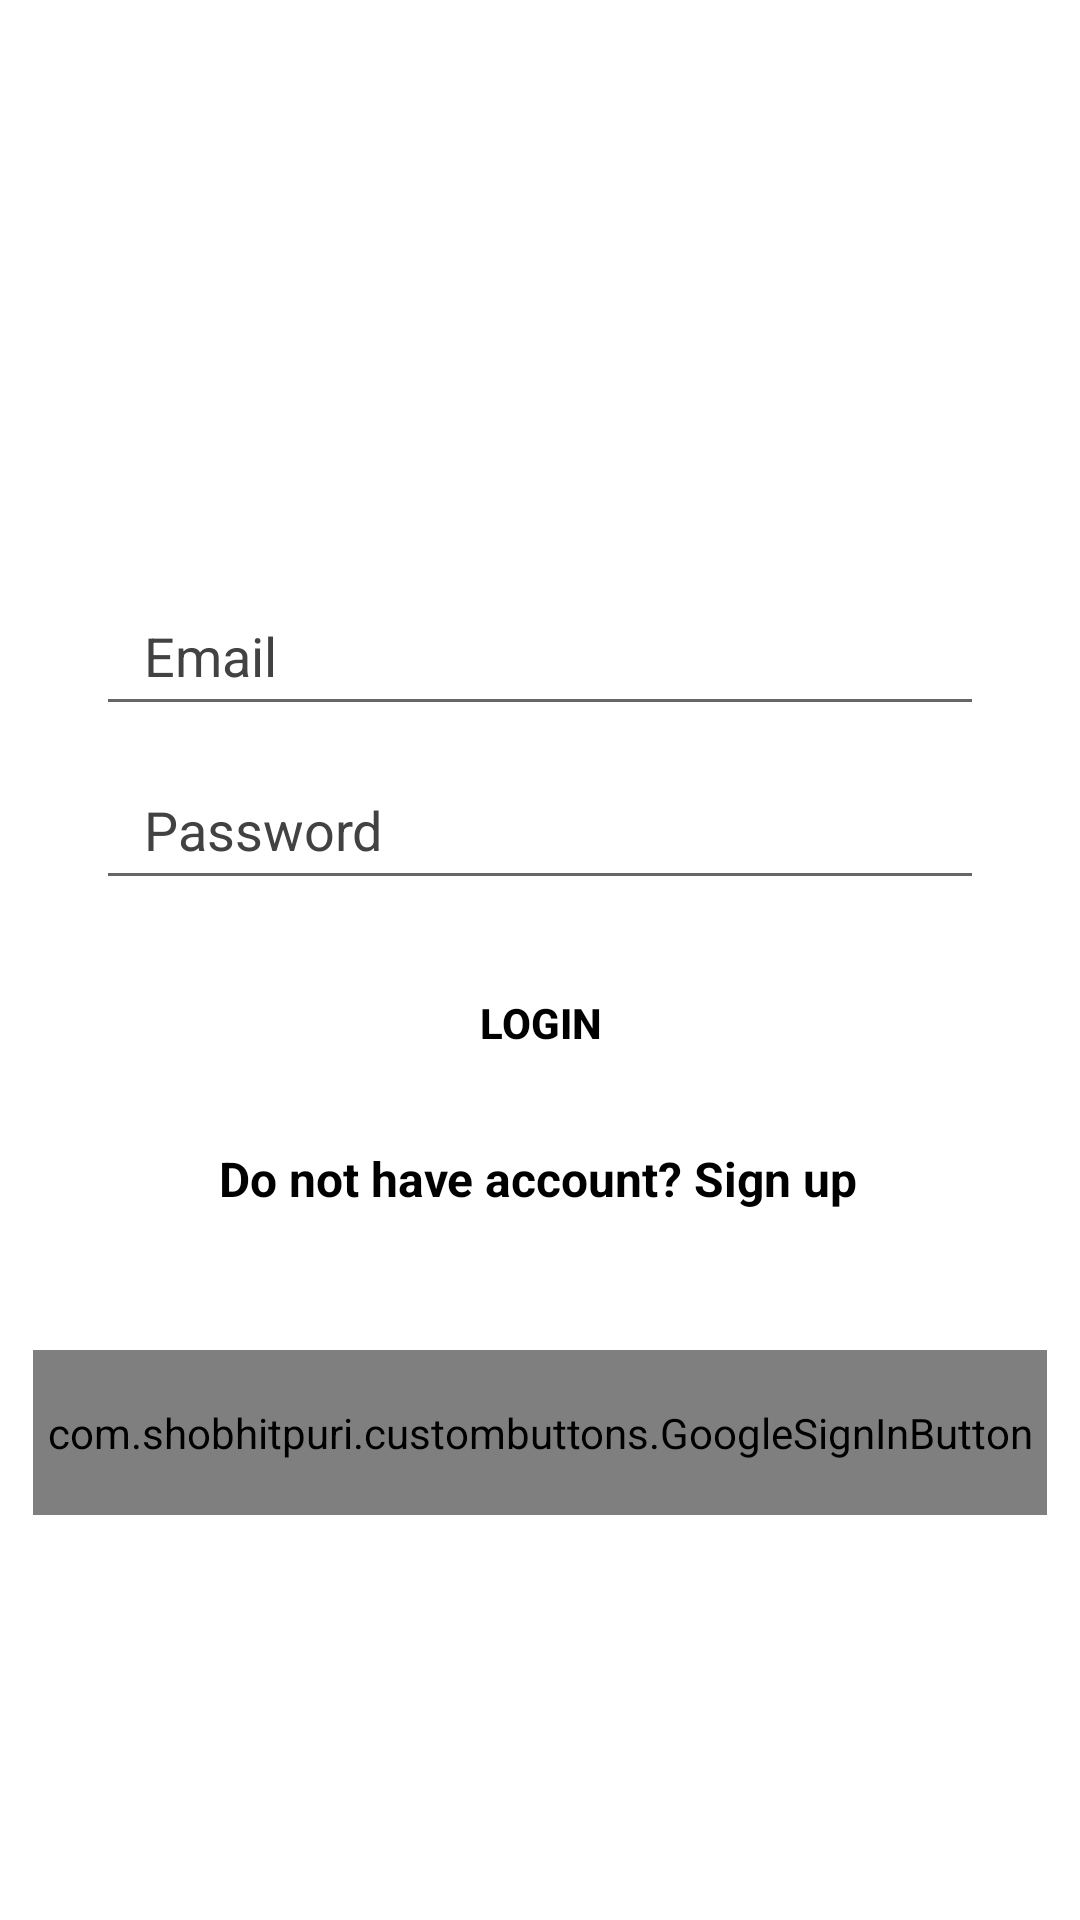

Here is an Android app screen rendered from its layout file. Give the layout XML and the strings, colors and styles it references.
<!-- AndroidManifest.xml: application theme AppTheme.NoActionbar -->
<!-- res/layout/fragment_login.xml -->
<?xml version="1.0" encoding="utf-8"?>
<layout xmlns:android="http://schemas.android.com/apk/res/android"
    xmlns:app="http://schemas.android.com/apk/res-auto"
    xmlns:tools="http://schemas.android.com/tools">

    <data>
        <variable
            name="loginViewModel"
            type="com.example.startup.fragments.login.LoginFragmentViewModel" />
    </data>

    <androidx.constraintlayout.widget.ConstraintLayout
        android:layout_width="match_parent"
        android:layout_height="match_parent">

        <EditText
            android:id="@+id/email_edittext_login"
            android:layout_width="0dp"
            android:layout_height="50dp"
            android:layout_marginStart="32dp"
            android:layout_marginTop="192dp"
            android:layout_marginEnd="32dp"
            android:ems="10"
            android:hint="Email"
            android:inputType="textEmailAddress"
            android:paddingLeft="16dp"
            android:textColor="@color/cardview_dark_background"
            android:textColorHint="@color/cardview_dark_background"
            app:layout_constraintEnd_toEndOf="parent"
            app:layout_constraintHorizontal_bias="0.0"
            app:layout_constraintStart_toStartOf="parent"
            app:layout_constraintTop_toTopOf="parent" />

        <EditText
            android:id="@+id/password_edittext_login"
            android:layout_width="0dp"
            android:layout_height="50dp"
            android:layout_marginTop="8dp"
            android:ems="10"
            android:hint="Password"
            android:inputType="textPassword"
            android:paddingStart="16dp"
            android:textColor="@color/cardview_dark_background"
            android:textColorHint="@color/cardview_dark_background"
            app:layout_constraintEnd_toEndOf="@+id/email_edittext_login"
            app:layout_constraintHorizontal_bias="0.0"
            app:layout_constraintStart_toStartOf="@+id/email_edittext_login"
            app:layout_constraintTop_toBottomOf="@+id/email_edittext_login"
            tools:ignore="RtlSymmetry" />

        <Button
            android:id="@+id/login_button_login"
            android:layout_width="0dp"
            android:layout_height="50dp"
            android:layout_marginTop="16dp"
            android:background="@drawable/rounded_button"
            android:text="Login"
            android:textColor="@android:color/black"
            android:textStyle="bold"
            app:layout_constraintEnd_toEndOf="@+id/password_edittext_login"
            app:layout_constraintHorizontal_bias="0.0"
            app:layout_constraintStart_toStartOf="@+id/password_edittext_login"
            app:layout_constraintTop_toBottomOf="@+id/password_edittext_login" />

        <TextView
            android:id="@+id/to_register_textview"
            android:layout_width="wrap_content"
            android:layout_height="44dp"
            android:layout_marginStart="8dp"
            android:layout_marginTop="16dp"
            android:layout_marginEnd="8dp"
            android:text="Do not have account? Sign up"
            android:textColor="@android:color/black"
            android:textSize="16sp"
            android:textStyle="bold"
            app:layout_constraintEnd_toEndOf="@+id/login_button_login"
            app:layout_constraintHorizontal_bias="0.495"
            app:layout_constraintStart_toStartOf="@+id/login_button_login"
            app:layout_constraintTop_toBottomOf="@+id/login_button_login" />

        <com.shobhitpuri.custombuttons.GoogleSignInButton
            android:id="@+id/signInBtn"
            android:layout_width="338dp"
            android:layout_height="55dp"
            android:layout_marginTop="84dp"
            app:isDarkTheme="true"
            app:layout_constraintEnd_toEndOf="@+id/login_button_login"
            app:layout_constraintStart_toStartOf="@+id/login_button_login"
            app:layout_constraintTop_toBottomOf="@+id/login_button_login" />
    </androidx.constraintlayout.widget.ConstraintLayout>
</layout>
<!-- resources referenced by this layout -->
<resources>
  <style name="AppTheme.NoActionbar" parent="Theme.MaterialComponents.Light.DarkActionBar">
          <item name="colorPrimary">@color/colorPrimary</item>
          <item name="colorPrimaryDark">@color/colorPrimaryDark</item>
          <item name="colorAccent">@color/colorAccent</item>
          <item name="windowActionBar">false</item>
          <item name="windowNoTitle">true</item>
      </style>
  <!-- not gathered from this repository: default colours our renderer supplied (Android Studio template values) -->
  <color name="colorPrimary">#FF6200EE</color>
  <color name="colorPrimaryDark">#FF3700B3</color>
  <color name="colorAccent">#FF03DAC5</color>
</resources>
